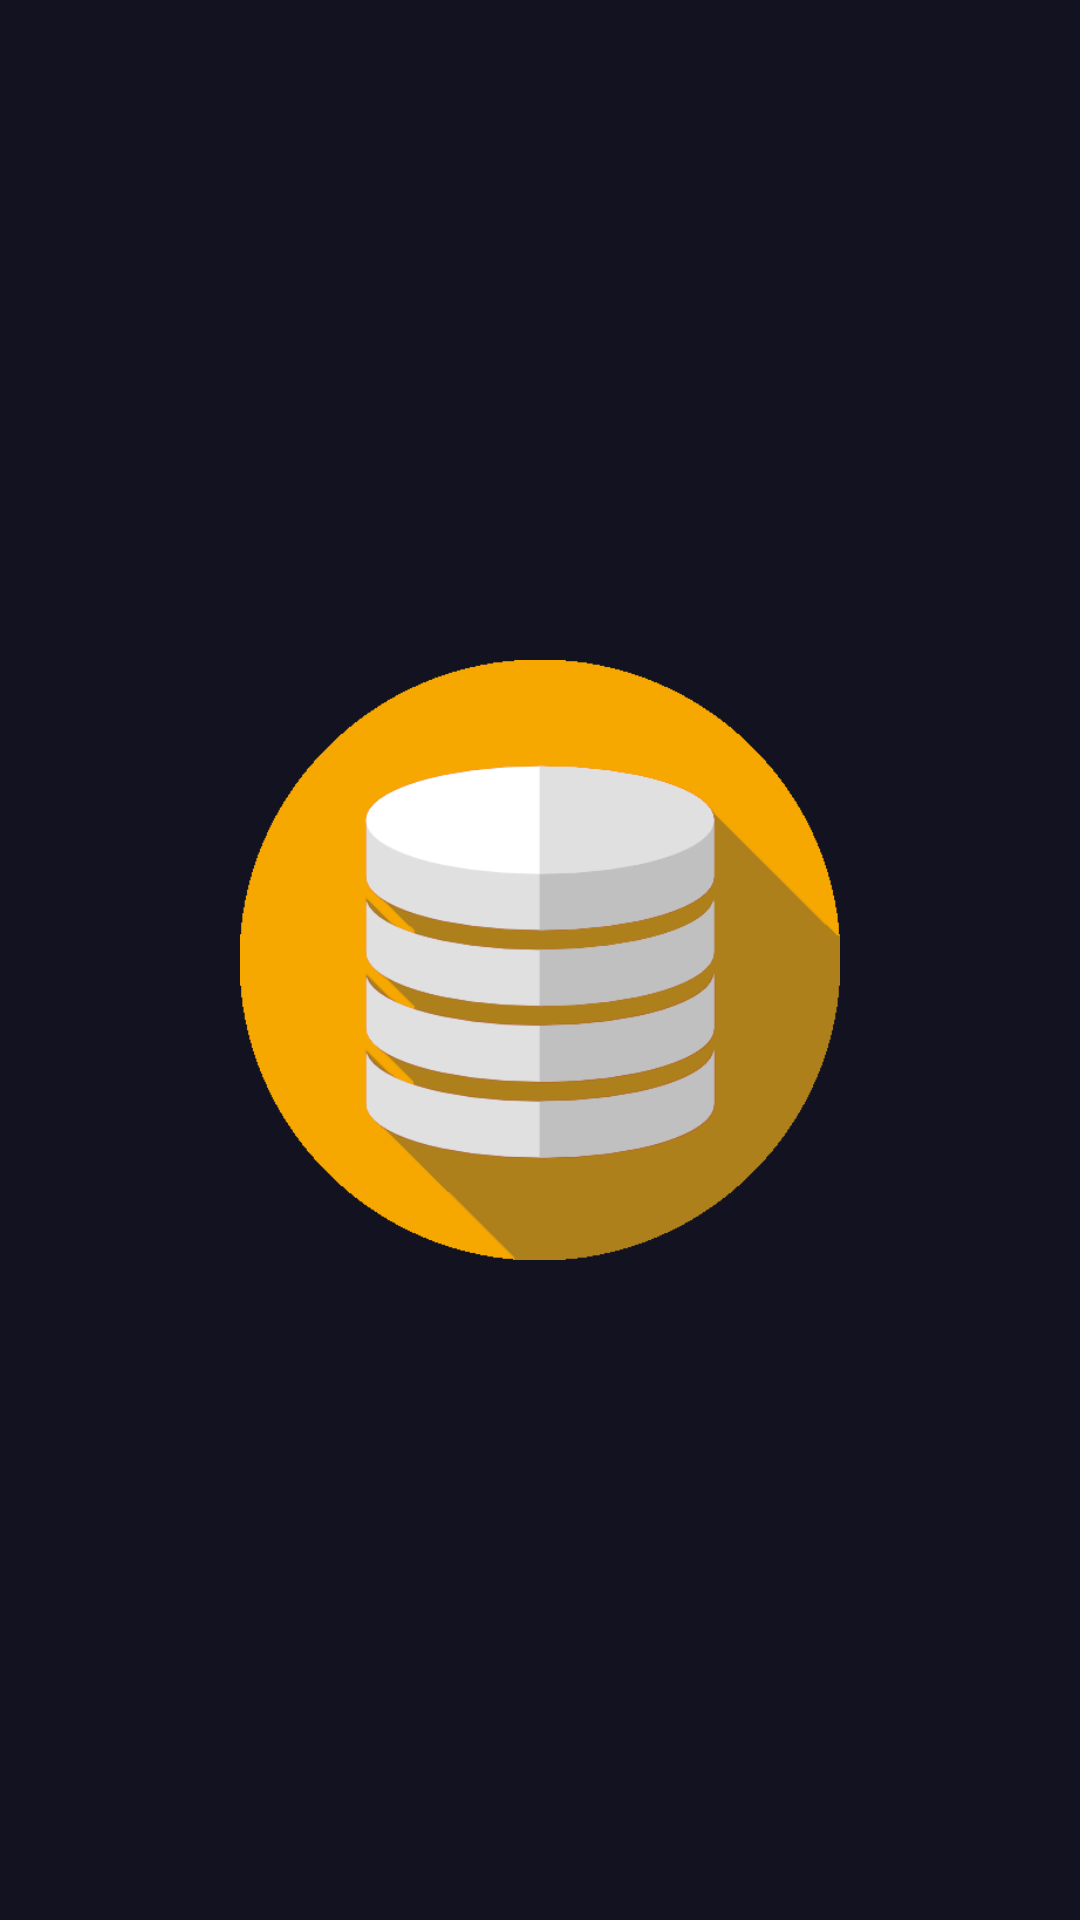

Produce the Android XML layout that renders to this screen, including the resource entries it uses.
<!-- AndroidManifest.xml: application theme Theme.AppCompat.NoActionBar -->
<!-- res/layout/activity_main.xml -->
<?xml version="1.0" encoding="utf-8"?>
<LinearLayout xmlns:android="http://schemas.android.com/apk/res/android"
    xmlns:tools="http://schemas.android.com/tools"
    android:layout_width="match_parent"
    android:layout_height="match_parent"
    android:background="@color/background_color"
    android:gravity="center"
    tools:context=".MainActivity">

    <ImageView
        android:id="@+id/img"
        android:layout_width="200dp"
        android:layout_height="200dp"
        android:src="@drawable/database"
        android:contentDescription="@string/logo" />


</LinearLayout>
<!-- resources referenced by this layout -->
<resources>
  <color name="background_color">#121220</color>
  <!-- drawable database: png bitmap (drawable-v24, 29813 bytes) -->
  <string name="logo">Logo</string>
</resources>
